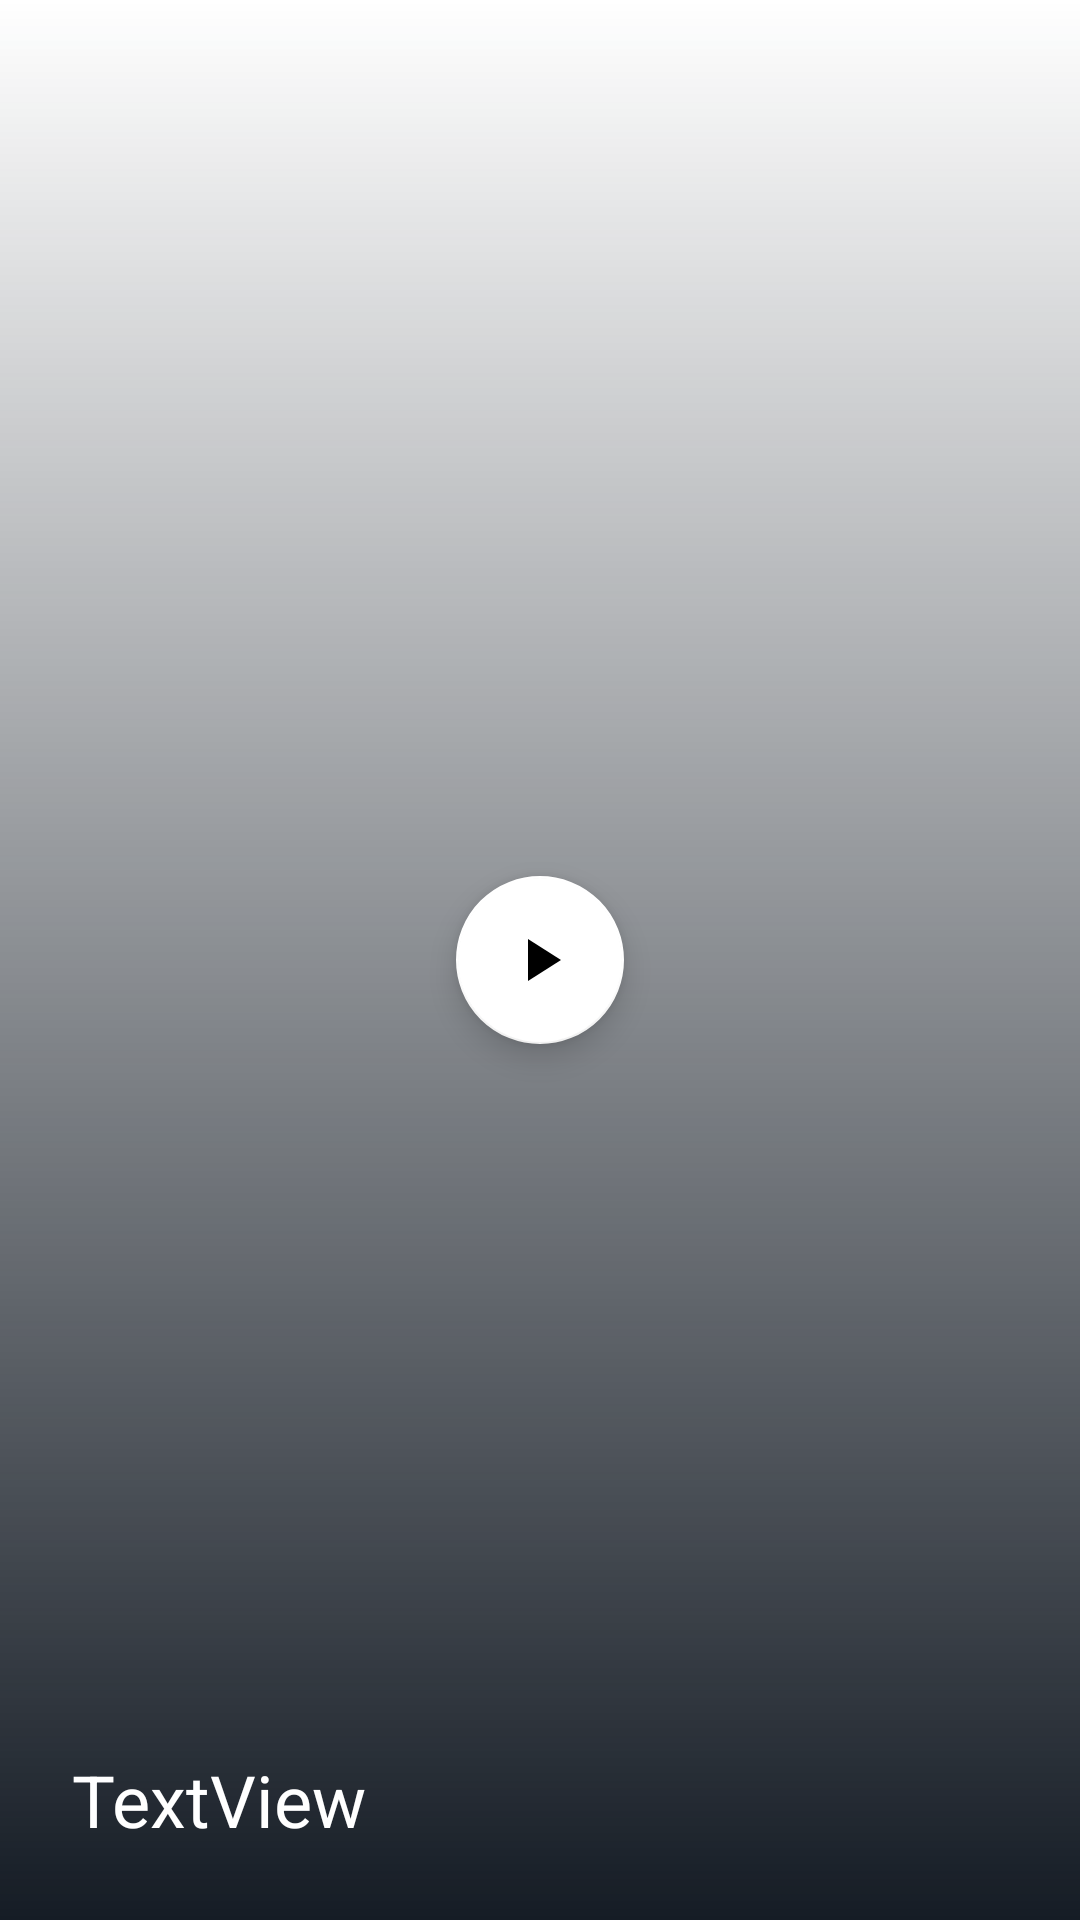

The Android layout XML behind this screen, and the referenced resources:
<!-- AndroidManifest.xml: application theme Theme.MovieApplication -->
<!-- res/layout/slide_item.xml -->
<?xml version="1.0" encoding="utf-8"?>
<androidx.constraintlayout.widget.ConstraintLayout xmlns:android="http://schemas.android.com/apk/res/android"
    xmlns:app="http://schemas.android.com/apk/res-auto"
    xmlns:tools="http://schemas.android.com/tools"
    android:layout_width="match_parent"
    android:layout_height="275dp">

    <ImageView
        android:id="@+id/slide_img"
        android:layout_width="0dp"
        android:layout_height="0dp"
        android:scaleType="centerCrop"
        app:layout_constraintBottom_toBottomOf="parent"
        app:layout_constraintEnd_toEndOf="parent"
        app:layout_constraintHorizontal_bias="0.0"
        app:layout_constraintStart_toStartOf="parent"
        app:layout_constraintTop_toTopOf="parent"
        app:layout_constraintVertical_bias="0.0"
        app:srcCompat="@drawable/ic_launcher_background" />

    <ImageView
        android:id="@+id/imageView"
        android:layout_width="0dp"
        android:layout_height="0dp"
        app:layout_constraintBottom_toBottomOf="@+id/slide_img"
        app:layout_constraintEnd_toEndOf="@+id/slide_img"
        app:layout_constraintStart_toStartOf="@+id/slide_img"
        app:layout_constraintTop_toTopOf="@+id/slide_img"
        app:srcCompat="@drawable/gradient_bg" />

    <com.google.android.material.floatingactionbutton.FloatingActionButton
        android:id="@+id/float_acc_btn"
        android:layout_width="wrap_content"
        android:layout_height="wrap_content"
        app:backgroundTint="@color/white"
        app:layout_constraintBottom_toBottomOf="@+id/slide_img"
        app:layout_constraintEnd_toEndOf="parent"
        app:layout_constraintStart_toStartOf="parent"
        app:layout_constraintTop_toTopOf="@+id/slide_img"
        app:srcCompat="@drawable/ic_play_arrow"
        app:tint="@color/black" />

    <TextView
        android:id="@+id/slide_title"
        android:layout_width="0dp"
        android:layout_height="wrap_content"
        android:layout_marginStart="24dp"
        android:layout_marginEnd="24dp"
        android:layout_marginBottom="24dp"
        android:text="TextView"
        android:textColor="@color/white"
        android:textSize="24sp"
        app:layout_constraintBottom_toBottomOf="parent"
        app:layout_constraintEnd_toEndOf="parent"
        app:layout_constraintHorizontal_bias="0.0"
        app:layout_constraintStart_toStartOf="parent"
        app:layout_constraintVertical_bias="0.483" />
</androidx.constraintlayout.widget.ConstraintLayout>


    
<!-- resources referenced by this layout -->
<resources>
  <color name="black">#FF000000</color>
  <color name="white">#FFFFFFFF</color>
  <!-- drawable gradient_bg (drawable) -->
  <?xml version="1.0" encoding="utf-8"?>
  <shape xmlns:android="http://schemas.android.com/apk/res/android">
      <gradient android:startColor="#151C25" android:angle="90" />
  
  </shape>
  <!-- drawable ic_play_arrow (drawable) -->
  <vector xmlns:android="http://schemas.android.com/apk/res/android"
      android:width="24dp"
      android:height="24dp"
      android:viewportWidth="24"
      android:viewportHeight="24"
      android:tint="#000000">
      <path
          android:fillColor="@android:color/black"
          android:pathData="M8,5v14l11,-7z"/>
  </vector>
  <style name="Theme.MovieApplication" parent="Theme.MaterialComponents.DayNight.NoActionBar">
          
          <item name="colorOnPrimary">@color/colorPrimary</item>
          <item name="colorOnSecondary">@color/colorPrimary</item>
          <item name="colorAccent">@color/colorAccent</item>
          
          <item name="android:statusBarColor" tools:targetApi="l">?attr/colorPrimaryVariant</item>
          
      </style>
  <color name="colorPrimary">#151C25</color>
  <color name="colorAccent">#F1B814</color>
</resources>
